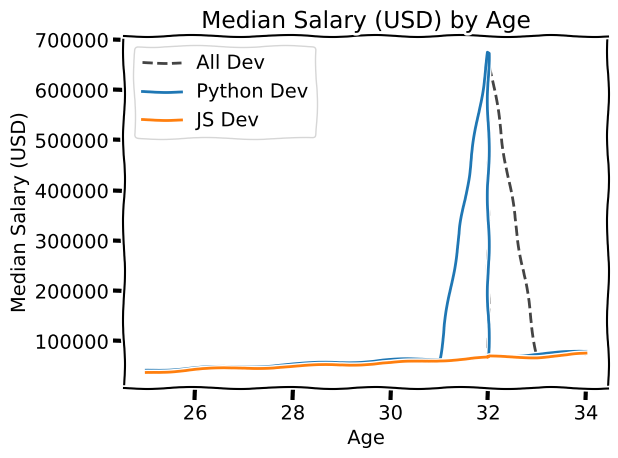

This chart was generated by the following Python code:
from matplotlib import pyplot as plt

# print(plt.style.available)
plt.xkcd()

age_x = [25,26,27,28,29,30,31,32,32,33,34]
dev_y = [38496, 42000, 46752, 49320 , 53200, 56000, 62316, 64928, 673117, 68748, 73752]

plt.plot(age_x, dev_y, color='#444444' , linestyle= '--',  label= "All Dev" )

py_dev_y = [42300, 46852, 49320 , 54200, 58000, 62516, 64828, 675117, 68948, 73952, 80000]
plt.plot(age_x , py_dev_y, label = "Python Dev")

js_dev_y = [37810, 43515, 46823, 49293, 53437,56373,62375, 66674, 68745, 68746, 74583]
plt.plot(age_x , js_dev_y , label = "JS Dev")


plt.legend()
plt.xlabel("Age")
plt.ylabel("Median Salary (USD)")
plt.title('Median Salary (USD) by Age')
plt.grid(True)
plt.tight_layout()
plt.show()